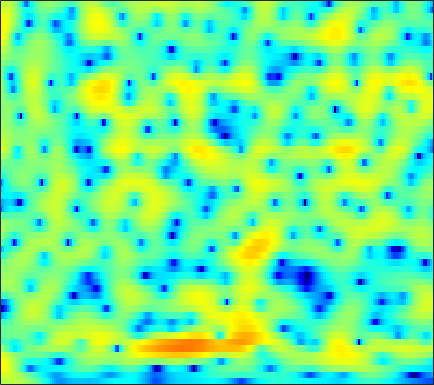

Values plotted in this chart, from the file beside it:
2.3968, 2.6659, 2.9415, 3.1238, 3.2002, 3.2265, 3.1698, 3.0754, 2.8778, 2.5996, 2.2382, 1.914, 1.4125, 0.82921, 0.33626, -0.39904, -1.2336, -1.9229, -2.9364, -4.0608, -5.3216, -6.3471, -7.8018, -9.3357
4.786, 4.799, 4.708, 4.5, 4.267, 3.86, 3.348, 2.898, 2.22, 1.466, 0.6524, 0.01194, -0.8657, -1.754, -2.419, -3.297, -4.173, -4.841, -5.759, -6.731, -7.782, -8.622, -9.805, -10.97
7.306, 6.916, 6.273, 5.477, 4.769, 3.659, 2.33, 1.163, -0.6588, -2.864, -5.578, -8.046, -11.95, -15.24, -15, -12.57, -10.49, -9.405, -8.453, -7.911, -7.663, -7.603, -7.632, -7.704
7.415, 6.858, 6.034, 5.117, 4.365, 3.271, 2.064, 1.086, -0.306, -1.763, -3.22, -4.217, -5.263, -5.842, -5.974, -5.877, -5.685, -5.603, -5.643, -5.923, -6.457, -7.061, -8.191, -9.79
5.692, 5.006, 4.062, 3.118, 2.427, 1.552, 0.7771, 0.2792, -0.2549, -0.6465, -0.902, -1.016, -1.11, -1.154, -1.172, -1.179, -1.203, -1.264, -1.411, -1.644, -1.972, -2.29, -2.818, -3.451
1.635, 0.7191, -0.7588, -2.576, -4.202, -6.58, -8.308, -8.261, -6.662, -4.785, -3.228, -2.314, -1.397, -0.7615, -0.4332, -0.1062, 0.1674, 0.353, 0.593, 0.8608, 1.143, 1.342, 1.572, 1.752
-4.11, -3.411, -3.227, -3.7, -4.42, -5.629, -6.461, -6.3, -5.153, -3.754, -2.722, -2.258, -2.019, -2.211, -2.638, -3.525, -4.593, -5.194, -5.097, -3.798, -1.975, -0.6471, 0.9039, 2.164
-2.162, -1.808, -1.452, -1.238, -1.145, -1.066, -1.003, -0.9344, -0.8481, -0.7973, -0.8715, -1.055, -1.497, -2.205, -2.984, -4.398, -6.165, -7.377, -7.747, -6.184, -3.917, -2.35, -0.582, 0.8543
-1.601, -1.583, -1.485, -1.325, -1.166, -0.9062, -0.6454, -0.4678, -0.2963, -0.1869, -0.1182, -0.09623, -0.1478, -0.2943, -0.4524, -0.6829, -0.8777, -0.9489, -0.9474, -0.8139, -0.5693, -0.3243, 0.05656, 0.4445
-4.138, -3.967, -3.543, -2.955, -2.441, -1.716, -1.005, -0.4968, 0.1138, 0.6362, 1.073, 1.339, 1.587, 1.73, 1.775, 1.772, 1.691, 1.585, 1.376, 1.108, 0.7737, 0.4984, 0.09703, -0.3374
-12.38, -11.19, -9.175, -7.066, -5.574, -3.773, -2.196, -1.138, 0.1378, 1.235, 2.109, 2.621, 3.139, 3.491, 3.652, 3.728, 3.62, 3.411, 2.973, 2.346, 1.486, 0.6583, -0.7414, -2.549
-25.26, -22.91, -18.39, -13.58, -10.45, -7.029, -4.277, -2.589, -0.7502, 0.7198, 1.864, 2.533, 3.235, 3.74, 3.978, 4.113, 4.048, 3.877, 3.464, 2.82, 1.903, 1.014, -0.4729, -2.301
-15.21, -15.35, -13.85, -10.77, -8.473, -5.889, -3.741, -2.34, -0.804, 0.3486, 1.225, 1.762, 2.338, 2.753, 2.975, 3.169, 3.272, 3.274, 3.142, 2.825, 2.341, 1.862, 1.065, 0.1
-3.936, -3.71, -3.221, -2.57, -2.022, -1.282, -0.6156, -0.2256, 0.1323, 0.3061, 0.323, 0.2826, 0.1966, 0.1914, 0.3257, 0.6921, 1.196, 1.578, 2.017, 2.313, 2.425, 2.377, 2.098, 1.588
0.8317, 1.022, 1.273, 1.437, 1.49, 1.477, 1.344, 1.062, 0.3989, -0.6016, -2.089, -3.665, -6.509, -9.591, -9.881, -6.892, -3.765, -1.99, -0.232, 1.002, 1.79, 2.136, 2.338, 2.255
1.667, 1.864, 2.026, 2.092, 2.064, 1.883, 1.505, 1.105, 0.3576, -0.7116, -2.15, -3.45, -5.349, -6.928, -7.105, -5.823, -3.98, -2.681, -1.227, -0.1398, 0.6235, 1.017, 1.345, 1.469
0.9109, 1.167, 1.397, 1.536, 1.581, 1.528, 1.333, 1.129, 0.7587, 0.2592, -0.291, -0.7086, -1.244, -1.645, -1.785, -1.79, -1.639, -1.436, -1.093, -0.76, -0.4413, -0.2212, 0.004554, 0.1537
0.2236, 0.498, 0.8298, 1.091, 1.233, 1.379, 1.456, 1.443, 1.346, 1.179, 0.9446, 0.7036, 0.3313, -0.05541, -0.3795, -0.84, -1.28, -1.587, -1.939, -2.152, -2.131, -1.964, -1.605, -1.181
-0.8002, -0.5629, -0.1204, 0.3733, 0.726, 1.17, 1.565, 1.778, 1.968, 2.066, 2.005, 1.865, 1.556, 1.04, 0.4744, -0.5008, -1.795, -3.031, -5.014, -6.932, -7.647, -6.846, -4.87, -2.918
-5.958, -5.112, -3.616, -2.21, -1.289, -0.3179, 0.4341, 0.9446, 1.553, 2.019, 2.334, 2.474, 2.452, 2.124, 1.7, 0.7882, -0.6497, -2.113, -4.769, -8.334, -10.12, -8.103, -4.766, -2.183
-12.34, -9.512, -6.786, -5.38, -4.786, -4.294, -3.81, -3.161, -1.968, -0.7069, 0.4783, 1.198, 1.853, 2.223, 2.327, 2.187, 1.831, 1.48, 0.9432, 0.5285, 0.3823, 0.4575, 0.8218, 1.173
-2.228, -3.012, -4.106, -5.621, -7.531, -11.81, -21.22, -16.73, -8.766, -4.617, -1.94, -0.5636, 0.7139, 1.604, 2.006, 2.334, 2.524, 2.57, 2.594, 2.644, 2.67, 2.671, 2.679, 2.569
1.107, 0.2823, -0.9076, -2.213, -3.284, -4.546, -5.259, -5.085, -4.084, -2.758, -1.526, -0.8332, -0.1178, 0.3161, 0.4647, 0.5766, 0.6294, 0.6701, 0.8518, 1.125, 1.483, 1.785, 2.054, 2.24
2.277, 1.778, 1.083, 0.4439, 0.05622, -0.4516, -0.697, -0.7902, -0.8356, -0.7363, -0.7159, -0.7588, -0.9761, -1.538, -2.101, -3.165, -4.43, -5.113, -5.134, -3.961, -2.23, -1.007, 0.3479, 1.29
1.393, 1.067, 0.6796, 0.3764, 0.2179, -0.006522, -0.1473, -0.2501, -0.3625, -0.4924, -0.7097, -0.9277, -1.476, -2.385, -3.371, -5.492, -8.967, -13.31, -16.08, -9.048, -4.445, -2.216, -0.04495, 1.413
-2.941, -3.096, -2.979, -2.817, -2.749, -2.579, -2.585, -2.561, -2.446, -2.35, -2.153, -2.04, -1.955, -1.938, -2.099, -2.314, -2.6, -2.626, -2.226, -1.352, -0.1405, 0.7895, 1.867, 2.752
-14.45, -11.73, -9.218, -7.833, -7.359, -7.279, -7.606, -7.955, -8.244, -7.734, -6.516, -5.437, -3.962, -2.735, -1.953, -1.068, -0.3207, 0.2103, 0.8765, 1.588, 2.257, 2.739, 3.325, 3.725
-12.03, -11.28, -10.06, -9.437, -9.322, -10.19, -12.02, -14.94, -24.04, -22.18, -12.77, -9.203, -5.964, -3.82, -2.525, -1.228, -0.1751, 0.4853, 1.249, 1.942, 2.564, 2.984, 3.471, 3.84
-7.727, -7.817, -7.706, -7.573, -7.519, -7.689, -8.059, -8.385, -8.505, -7.974, -6.714, -5.596, -4.118, -2.913, -2.15, -1.402, -0.8, -0.4197, 0.09733, 0.6547, 1.312, 1.85, 2.519, 3.168
-9.172, -8.298, -7.074, -5.856, -5.202, -4.326, -3.783, -3.345, -2.925, -2.453, -2.038, -1.718, -1.466, -1.335, -1.453, -1.829, -2.462, -3.053, -3.606, -3.452, -2.332, -1.134, 0.5056, 1.918
-14.38, -10.35, -6.907, -4.686, -3.424, -2.204, -1.255, -0.7381, -0.2044, 0.1693, 0.3603, 0.3766, 0.1888, -0.3048, -0.9369, -2.235, -4.379, -6.922, -13.48, -23.93, -9.255, -5.098, -1.531, 0.781
-6.057, -5.333, -4.141, -3.02, -2.227, -1.388, -0.6756, -0.2856, 0.1543, 0.4142, 0.5566, 0.5319, 0.3898, -0.001338, -0.393, -1.171, -2.089, -2.842, -3.561, -3.623, -2.828, -1.861, -0.4971, 0.7719
-2.993, -2.65, -2.2, -1.774, -1.509, -1.166, -0.8861, -0.6886, -0.4281, -0.228, -0.03812, 0.05531, 0.1203, 0.09347, 0.01135, -0.1739, -0.3798, -0.5108, -0.5893, -0.5263, -0.2803, 0.006434, 0.4719, 0.9482
-0.9388, -0.7322, -0.6742, -0.7764, -0.9938, -1.294, -1.625, -1.724, -1.692, -1.341, -0.882, -0.4839, -0.06719, 0.2653, 0.3684, 0.4477, 0.3702, 0.3061, 0.1882, 0.1703, 0.252, 0.3855, 0.6691, 0.9504
2.074, 1.997, 1.552, 0.6406, -0.3258, -2.205, -4.528, -6.233, -6.639, -4.638, -2.394, -1.046, 0.2175, 0.9266, 1.174, 1.13, 0.7595, 0.2857, -0.4286, -1.022, -1.187, -0.9313, -0.2807, 0.531
4.548, 4.283, 3.602, 2.427, 1.213, -1.133, -4.354, -7.162, -7.994, -4.689, -1.787, -0.2822, 1.029, 1.628, 1.711, 1.213, 0.08553, -1.348, -4.294, -9.309, -13.76, -9.381, -4.393, -1.504
3.887, 3.68, 3.197, 2.547, 1.91, 1.059, 0.2298, -0.2282, -0.469, -0.3031, 0.1385, 0.4562, 0.7917, 0.8863, 0.7218, 0.2253, -0.7553, -1.733, -3.438, -5.125, -5.844, -5.292, -3.783, -2.335
2.646, 2.511, 2.236, 1.885, 1.567, 1.147, 0.7545, 0.5173, 0.3318, 0.2422, 0.2714, 0.3384, 0.4067, 0.421, 0.3453, 0.1593, -0.1694, -0.4913, -0.9242, -1.335, -1.559, -1.587, -1.54, -1.382
1.729, 1.638, 1.463, 1.152, 0.8998, 0.4563, 0.02646, -0.2454, -0.5257, -0.5915, -0.4994, -0.3036, 0.007145, 0.3189, 0.5427, 0.6982, 0.7922, 0.7601, 0.6553, 0.4855, 0.2718, 0.08933, -0.1499, -0.4288
0.9234, 1.018, 0.9959, 0.6546, 0.2579, -0.5793, -1.652, -2.512, -3.51, -3.715, -3.042, -2.143, -0.8555, 0.2775, 0.9873, 1.62, 2.037, 2.176, 2.163, 1.992, 1.653, 1.292, 0.8115, 0.2532
-0.1305, 0.5918, 0.9716, 0.82, 0.2908, -0.9867, -3.139, -5.815, -12.16, -25.01, -8.942, -4.756, -1.277, 0.8546, 1.965, 2.969, 3.462, 3.607, 3.454, 2.989, 2.242, 1.508, 0.4079, -0.7782
-0.3763, 0.4205, 0.915, 0.9567, 0.6587, -0.02065, -0.9801, -1.808, -2.763, -2.813, -1.821, -0.7133, 0.8648, 2.176, 2.898, 3.558, 3.785, 3.696, 3.244, 2.322, 0.9008, -0.4517, -3.084, -6.688
0.5874, 0.5687, 0.4382, 0.1346, -0.09369, -0.3705, -0.6146, -0.5969, -0.4468, -0.05199, 0.6213, 1.185, 1.91, 2.581, 2.924, 3.153, 3.124, 2.851, 2.196, 1.177, -0.2605, -1.622, -3.939, -6.635
1.216, 0.4603, -0.6482, -1.833, -2.591, -3.305, -3.32, -2.889, -1.805, -0.608, 0.5707, 1.395, 2.281, 2.913, 3.227, 3.351, 3.172, 2.843, 2.106, 1.117, -0.03912, -1.067, -2.299, -3.297
1.571, 0.1305, -2.304, -5.414, -8.451, -14.31, -14.22, -9.806, -5.132, -1.91, 0.3795, 1.72, 3.055, 3.909, 4.291, 4.435, 4.126, 3.648, 2.663, 1.276, -0.4329, -1.798, -3.36, -4.296
1.395, -0.44, -3.222, -6.23, -8.463, -10.34, -9.712, -7.798, -4.539, -1.565, 0.8397, 2.259, 3.715, 4.664, 5.04, 5.155, 4.8, 4.178, 2.87, 0.8853, -2.069, -5.33, -12.55, -20.79
0.2423, -1.788, -5.325, -10.43, -16.75, -18.33, -10.64, -7.183, -3.765, -1.107, 0.9531, 2.163, 3.423, 4.26, 4.613, 4.74, 4.49, 4.034, 3.041, 1.613, -0.2163, -1.704, -3.602, -4.638
-0.123, -1.368, -3.322, -5.348, -6.58, -6.87, -5.588, -4.207, -2.411, -0.784, 0.6097, 1.47, 2.357, 2.991, 3.304, 3.471, 3.369, 3.143, 2.644, 1.947, 1.114, 0.4898, -0.3424, -1.049
0.5919, 0.07, -0.66, -1.317, -1.708, -1.915, -1.767, -1.479, -0.9434, -0.2985, 0.369, 0.8464, 1.382, 1.802, 2.049, 2.219, 2.215, 2.123, 1.878, 1.495, 1.017, 0.6159, 0.02827, -0.5854
1.808, 1.472, 0.9601, 0.4178, 0.04342, -0.3555, -0.6084, -0.68, -0.6009, -0.385, -0.05247, 0.2473, 0.6511, 1.007, 1.232, 1.446, 1.541, 1.52, 1.387, 1.143, 0.7911, 0.4293, -0.0957, -0.6965
3.594, 3.122, 2.328, 1.402, 0.6817, -0.2962, -1.158, -1.612, -1.856, -1.689, -1.228, -0.7887, -0.1519, 0.4269, 0.7649, 1.131, 1.368, 1.438, 1.391, 1.2, 0.8593, 0.5152, -0.05737, -0.7481
5.842, 5.098, 3.822, 2.179, 0.6622, -1.801, -4.659, -6.654, -7.572, -6.009, -3.969, -2.666, -1.285, -0.2273, 0.384, 0.9797, 1.357, 1.522, 1.558, 1.375, 0.9881, 0.609, -0.07983, -0.9282
7.524, 6.671, 5.211, 3.295, 1.453, -1.711, -6.027, -9.983, -11.92, -8.387, -5.564, -4.136, -2.771, -1.732, -1.043, -0.3256, 0.1945, 0.4488, 0.568, 0.3912, -0.08545, -0.6478, -1.617, -2.771
7.934, 7.261, 6.101, 4.647, 3.362, 1.485, -0.456, -1.806, -3.312, -4.369, -5.155, -5.629, -5.981, -5.755, -5.143, -3.957, -2.821, -2.218, -1.795, -1.856, -2.465, -3.363, -5.125, -7.545
7.536, 7.14, 6.396, 5.398, 4.497, 3.123, 1.558, 0.2619, -1.648, -3.929, -6.874, -9.957, -16.81, -20.69, -13.69, -8.526, -5.638, -4.3, -3.286, -3.035, -3.51, -4.38, -6.296, -9.414
6.151, 6.095, 5.784, 5.183, 4.56, 3.466, 2.095, 0.8917, -0.9118, -2.951, -5.168, -6.804, -8.566, -8.994, -8.287, -6.559, -4.838, -3.772, -2.8, -2.337, -2.364, -2.656, -3.383, -4.376
4.248, 4.611, 4.725, 4.46, 4.018, 3.11, 1.87, 0.7316, -1.014, -2.92, -4.744, -5.79, -6.47, -6.216, -5.594, -4.426, -3.198, -2.356, -1.47, -0.8651, -0.5548, -0.4962, -0.6565, -0.9823
2.871, 3.435, 3.777, 3.699, 3.362, 2.578, 1.367, 0.147, -2.005, -4.966, -9.227, -13.73, -15.83, -10.34, -7.271, -4.489, -2.563, -1.497, -0.4241, 0.2995, 0.7312, 0.8781, 0.8988, 0.7456
